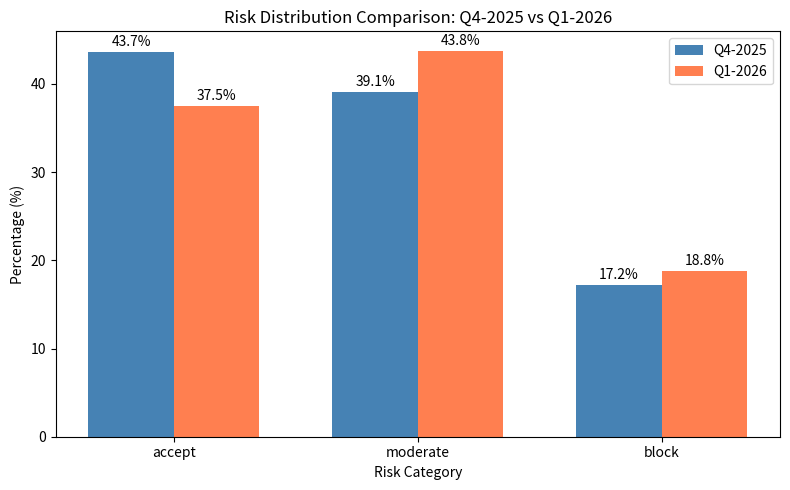

Generate this figure with matplotlib:
import pandas as pd
import numpy as np
from scipy.stats import chi2_contingency
import matplotlib.pyplot as plt


def get_latest_quarters(df, time_column='time_'):
    """Extract the two most recent quarters from the dataframe."""

    def parse_quarter(q):
        quarter, year = q.split('-')
        quarter_num = int(quarter[1])
        return (int(year), quarter_num)

    quarters = df[time_column].unique()
    sorted_quarters = sorted(quarters, key=parse_quarter, reverse=True)

    if len(sorted_quarters) < 2:
        raise ValueError("Need at least 2 quarters for comparison")

    return sorted_quarters[0], sorted_quarters[1]


def compare_risk_distributions(df, risk_column='risk_category', time_column='time_'):
    """Compare risk distributions between latest and previous quarter."""

    latest_q, previous_q = get_latest_quarters(df, time_column)

    df_latest = df[df[time_column] == latest_q]
    df_previous = df[df[time_column] == previous_q]

    categories = ['accept', 'moderate', 'block']

    counts_previous = df_previous[risk_column].value_counts().reindex(categories, fill_value=0)
    counts_latest = df_latest[risk_column].value_counts().reindex(categories, fill_value=0)

    contingency_table = pd.DataFrame({previous_q: counts_previous, latest_q: counts_latest})

    chi2, p_value, dof, expected = chi2_contingency(contingency_table.T)

    pct_previous = (counts_previous / counts_previous.sum() * 100).round(2)
    pct_latest = (counts_latest / counts_latest.sum() * 100).round(2)

    summary = pd.DataFrame({
        f'{previous_q} Count': counts_previous,
        f'{previous_q} %': pct_previous,
        f'{latest_q} Count': counts_latest,
        f'{latest_q} %': pct_latest,
        'Diff %': (pct_latest - pct_previous).round(2)
    })

    print("=" * 60)
    print(f"RISK DISTRIBUTION COMPARISON: {previous_q} vs {latest_q}")
    print("=" * 60)
    print(f"\nSample sizes: {previous_q} = {len(df_previous)}, {latest_q} = {len(df_latest)}")
    print("\n" + summary.to_string())
    print("\n" + "-" * 60)
    print("CHI-SQUARE TEST FOR HOMOGENEITY")
    print("-" * 60)
    print(f"Chi-square statistic: {chi2:.4f}")
    print(f"Degrees of freedom: {dof}")
    print(f"P-value: {p_value:.6f}")
    print("-" * 60)

    alpha = 0.05
    if p_value < alpha:
        print(f"Result: SIGNIFICANT difference (p < {alpha})")
    else:
        print(f"Result: NO significant difference (p >= {alpha})")

    return {
        'chi2': chi2,
        'p_value': p_value,
        'summary': summary,
        'latest_quarter': latest_q,
        'previous_quarter': previous_q
    }


def plot_risk_comparison(df, risk_column='risk_category', time_column='time_'):
    """Visualize risk distribution comparison between latest and previous quarter."""

    latest_q, previous_q = get_latest_quarters(df, time_column)

    df_latest = df[df[time_column] == latest_q]
    df_previous = df[df[time_column] == previous_q]

    categories = ['accept', 'moderate', 'block']

    pct_previous = df_previous[risk_column].value_counts(normalize=True).reindex(categories, fill_value=0) * 100
    pct_latest = df_latest[risk_column].value_counts(normalize=True).reindex(categories, fill_value=0) * 100

    x = np.arange(len(categories))
    width = 0.35

    fig, ax = plt.subplots(figsize=(8, 5))
    bars1 = ax.bar(x - width/2, pct_previous, width, label=previous_q, color='steelblue')
    bars2 = ax.bar(x + width/2, pct_latest, width, label=latest_q, color='coral')

    ax.set_ylabel('Percentage (%)')
    ax.set_xlabel('Risk Category')
    ax.set_title(f'Risk Distribution Comparison: {previous_q} vs {latest_q}')
    ax.set_xticks(x)
    ax.set_xticklabels(categories)
    ax.legend()
    ax.bar_label(bars1, fmt='%.1f%%', padding=2)
    ax.bar_label(bars2, fmt='%.1f%%', padding=2)

    plt.tight_layout()
    plt.show()


# =============================================================================
# SAMPLE DATA FOR TESTING
# =============================================================================

def generate_sample_data():
    """Generate sample customer risk data across multiple quarters."""

    np.random.seed(42)

    quarters_config = {
        'Q1-2024': {'size': 800,  'probs': [0.60, 0.30, 0.10]},
        'Q2-2024': {'size': 850,  'probs': [0.58, 0.31, 0.11]},
        'Q3-2024': {'size': 900,  'probs': [0.55, 0.33, 0.12]},
        'Q4-2024': {'size': 950,  'probs': [0.52, 0.35, 0.13]},
        'Q1-2025': {'size': 1000, 'probs': [0.50, 0.36, 0.14]},
        'Q2-2025': {'size': 1100, 'probs': [0.48, 0.37, 0.15]},
        'Q3-2025': {'size': 1150, 'probs': [0.45, 0.38, 0.17]},
        'Q4-2025': {'size': 1200, 'probs': [0.42, 0.40, 0.18]},  # previous quarter
        'Q1-2026': {'size': 1300, 'probs': [0.38, 0.42, 0.20]},  # latest quarter
    }

    categories = ['accept', 'moderate', 'block']

    data_frames = []
    for quarter, config in quarters_config.items():
        df_quarter = pd.DataFrame({
            'customer_id': range(config['size']),
            'risk_category': np.random.choice(categories, size=config['size'], p=config['probs']),
            'time_': quarter
        })
        data_frames.append(df_quarter)

    return pd.concat(data_frames, ignore_index=True)


# =============================================================================
# RUN TEST
# =============================================================================

if __name__ == "__main__":
    # Generate sample data
    df = generate_sample_data()

    # Preview data
    print("Sample data preview:")
    print(df.head(10))
    print(f"\nTotal records: {len(df)}")
    print(f"Quarters available: {sorted(df['time_'].unique())}")
    print("\n")

    # Run statistical comparison
    results = compare_risk_distributions(df)

    # Generate plot
    plot_risk_comparison(df)
